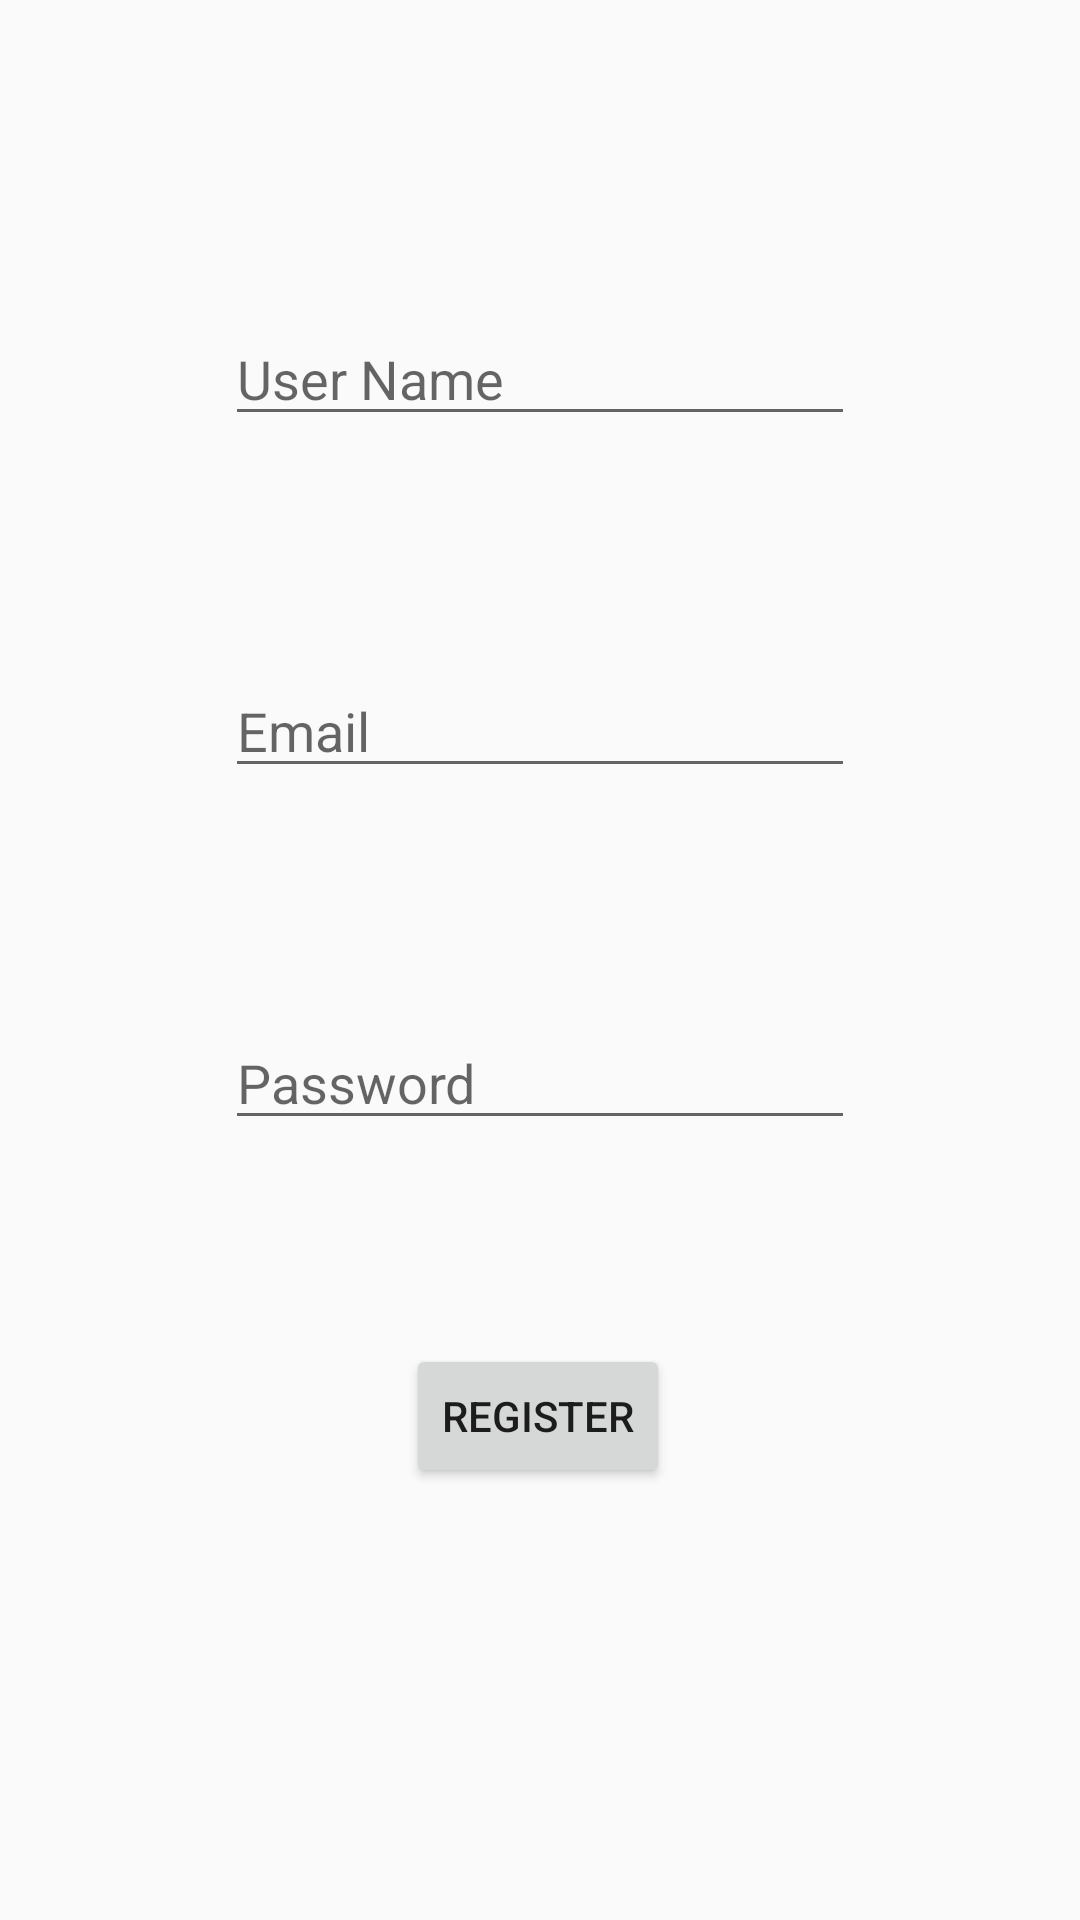

Here is an Android app screen rendered from its layout file. Give the layout XML and the strings, colors and styles it references.
<!-- AndroidManifest.xml: application theme AppTheme -->
<!-- res/layout/activity_register.xml -->
<?xml version="1.0" encoding="utf-8"?>
<androidx.constraintlayout.widget.ConstraintLayout xmlns:android="http://schemas.android.com/apk/res/android"
    xmlns:app="http://schemas.android.com/apk/res-auto"
    xmlns:tools="http://schemas.android.com/tools"
    android:layout_width="match_parent"
    android:layout_height="match_parent"
    tools:context=".activities.RegisterActivity">

    <EditText
        android:id="@+id/RegisterAddUser"
        android:layout_width="wrap_content"
        android:layout_height="wrap_content"
        android:layout_marginBottom="76dp"
        android:ems="10"
        android:inputType="textPersonName"
        android:hint="@string/reg_uname"
        app:layout_constraintBottom_toTopOf="@+id/RegisterAddEmai"
        app:layout_constraintEnd_toEndOf="parent"
        app:layout_constraintStart_toStartOf="parent" />

    <EditText
        android:id="@+id/RegisterAddEmai"
        android:layout_width="wrap_content"
        android:layout_height="wrap_content"
        android:layout_marginBottom="76dp"
        android:ems="10"
        android:inputType="textEmailAddress"
        android:hint="@string/login_email"
        app:layout_constraintBottom_toTopOf="@+id/RegisterAddPass"
        app:layout_constraintEnd_toEndOf="parent"
        app:layout_constraintStart_toStartOf="parent" />

    <EditText
        android:id="@+id/RegisterAddPass"
        android:layout_width="wrap_content"
        android:layout_height="wrap_content"
        android:layout_marginBottom="68dp"
        android:ems="10"
        android:hint="@string/login_password"
        android:inputType="textPassword"
        app:layout_constraintBottom_toTopOf="@+id/addUserButton"
        app:layout_constraintEnd_toEndOf="parent"
        app:layout_constraintStart_toStartOf="parent" />

    <Button
        android:id="@+id/addUserButton"
        android:layout_width="wrap_content"
        android:layout_height="wrap_content"
        android:layout_marginBottom="144dp"
        android:text="@string/login_register"
        app:layout_constraintBottom_toBottomOf="parent"
        app:layout_constraintEnd_toEndOf="parent"
        app:layout_constraintHorizontal_bias="0.498"
        app:layout_constraintStart_toStartOf="parent" />

</androidx.constraintlayout.widget.ConstraintLayout>
<!-- resources referenced by this layout -->
<resources>
  <string name="login_email">Email</string>
  <string name="login_password">Password</string>
  <string name="login_register">Register</string>
  <string name="reg_uname">User Name</string>
  <style name="AppTheme" parent="Theme.AppCompat.Light.NoActionBar">
          
          <item name="colorPrimary">@android:color/holo_green_dark</item>
          <item name="colorPrimaryDark">@color/colorPrimaryDark</item>
          <item name="colorAccent">@color/colorAccent</item>
      </style>
  <color name="colorPrimaryDark">#000000</color>
  <color name="colorAccent">#ff3333</color>
</resources>
